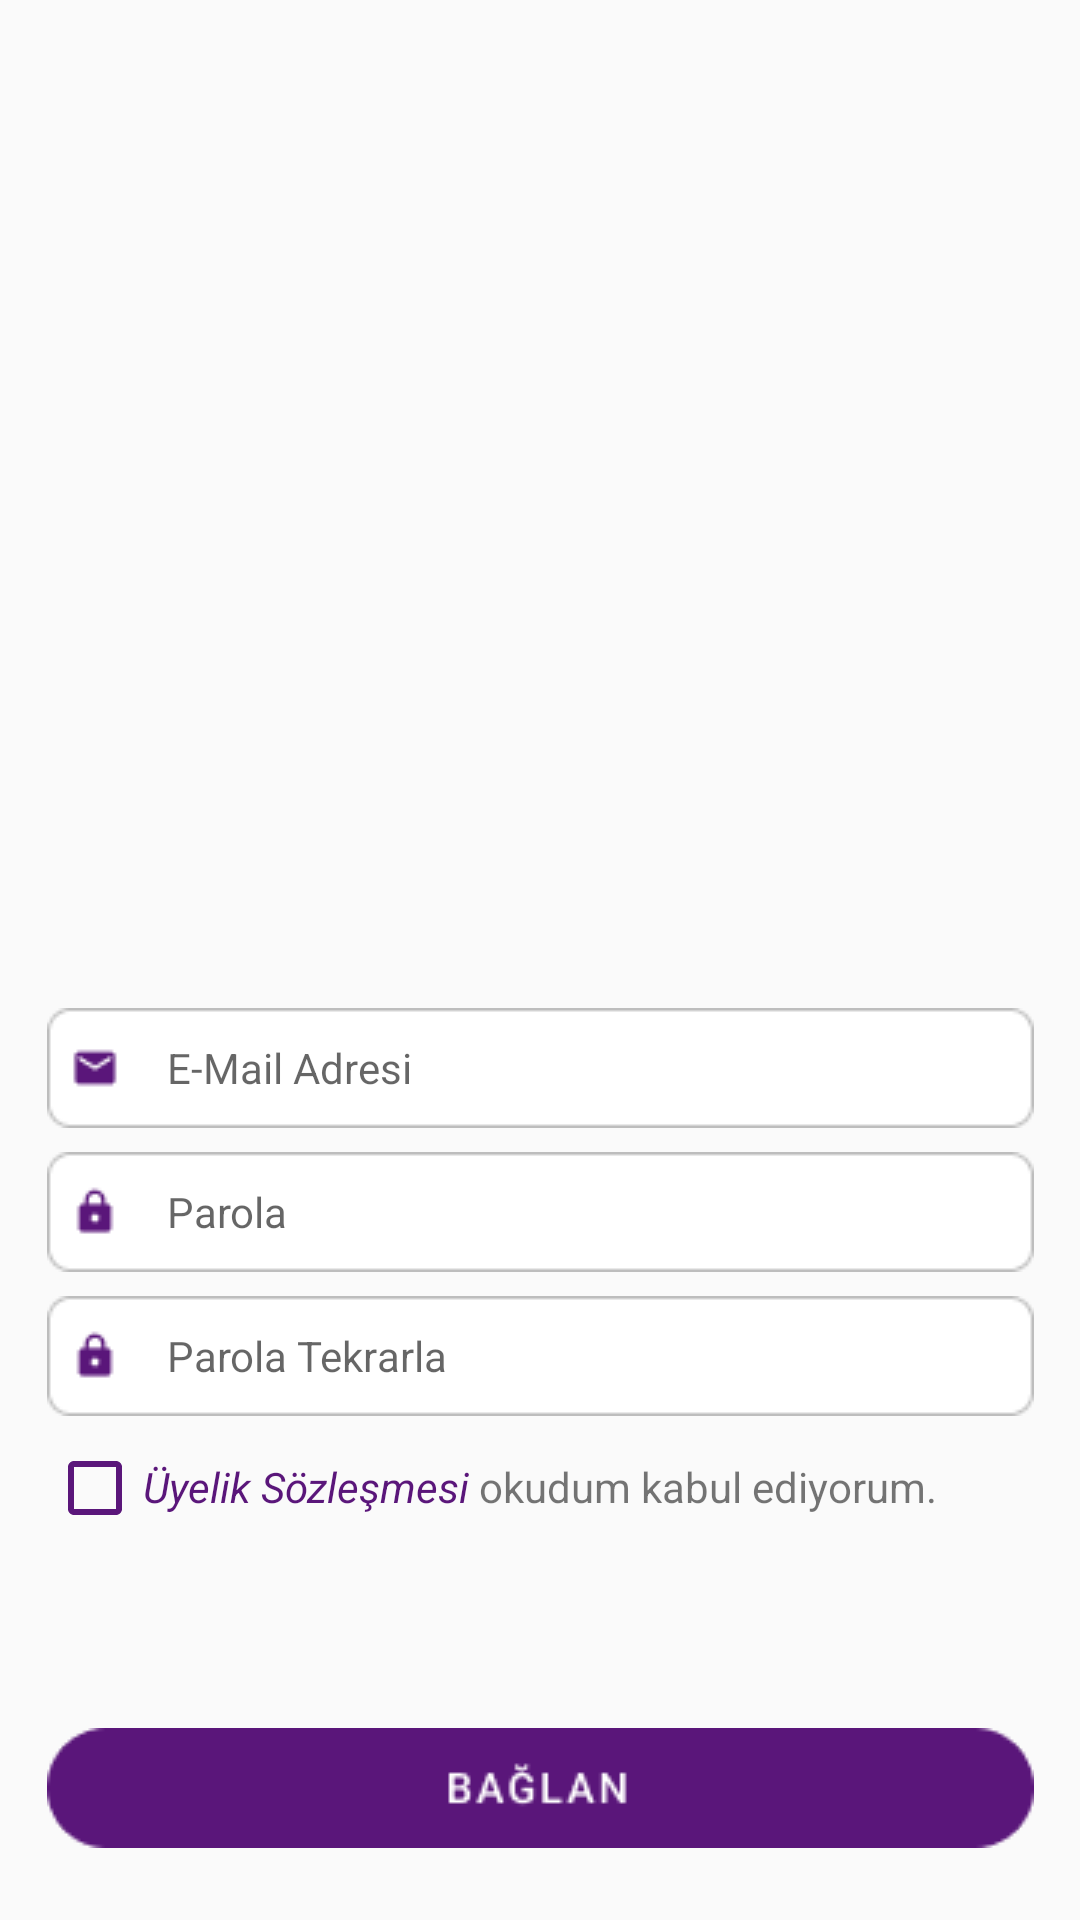

This screen was rendered from an Android layout file. Write that file and the resources it references.
<!-- AndroidManifest.xml: application theme Theme.GitBetProject -->
<!-- res/layout/signup_user_layout.xml -->
<?xml version="1.0" encoding="utf-8"?>
<androidx.constraintlayout.widget.ConstraintLayout xmlns:android="http://schemas.android.com/apk/res/android"
    xmlns:app="http://schemas.android.com/apk/res-auto"
    xmlns:tools="http://schemas.android.com/tools"
    android:layout_width="match_parent"
    android:layout_height="match_parent">

    <androidx.appcompat.widget.AppCompatImageButton
        android:id="@+id/create_user_button"
        android:layout_width="329dp"
        android:layout_height="40dp"
        android:layout_marginBottom="@dimen/large_size"
        android:src="@drawable/loginbutton"
        app:layout_constraintBottom_toBottomOf="parent"
        app:layout_constraintEnd_toEndOf="parent"
        app:layout_constraintStart_toStartOf="parent" />

    <EditText
        android:id="@+id/create_password_editText"
        android:layout_width="wrap_content"
        android:layout_height="wrap_content"
        android:layout_marginBottom="@dimen/small_size"
        android:background="@drawable/passwordtextbackground"
        android:hint="@string/password"
        android:inputType="textPassword"
        android:maxLines="1"

        android:paddingLeft="@dimen/textbox_padding_left"
        android:textSize="@dimen/textbox_text_size"
        app:layout_constraintBottom_toTopOf="@+id/password_repeat_editText"
        app:layout_constraintEnd_toEndOf="parent"
        app:layout_constraintStart_toStartOf="parent" />


    <EditText
        android:id="@+id/create_mail_address_editText"
        android:layout_width="wrap_content"
        android:layout_height="wrap_content"
        android:layout_marginBottom="@dimen/small_size"
        android:background="@drawable/emailtextbackground"
        android:hint="@string/email_address"
        android:inputType="text"
        android:maxLines="1"

        android:paddingLeft="@dimen/textbox_padding_left"
        android:textSize="@dimen/textbox_text_size"
        app:layout_constraintBottom_toTopOf="@id/create_password_editText"
        app:layout_constraintEnd_toEndOf="parent"
        app:layout_constraintStart_toStartOf="parent" />

    <EditText
        android:id="@+id/password_repeat_editText"
        android:layout_width="wrap_content"
        android:layout_height="wrap_content"
        android:layout_marginBottom="@dimen/small_size"
        android:background="@drawable/passwordtextbackground"
        android:hint="@string/password_repeat"
        android:inputType="textPassword"
        android:maxLines="1"

        android:paddingLeft="@dimen/textbox_padding_left"
        android:textSize="@dimen/textbox_text_size"
        app:layout_constraintBottom_toTopOf="@+id/user_agreement_checkBox"
        app:layout_constraintEnd_toEndOf="parent"
        app:layout_constraintStart_toStartOf="parent" />


    <androidx.appcompat.widget.AppCompatCheckBox
        android:id="@+id/user_agreement_checkBox"
        android:layout_width="wrap_content"
        android:layout_height="wrap_content"
        android:layout_marginBottom="64dp"
        android:buttonTint="@color/checkbox"
        android:textSize="@dimen/checkbox_text_size"
        app:layout_constraintBottom_toTopOf="@id/create_user_button"
        app:layout_constraintLeft_toLeftOf="@id/password_repeat_editText" />

    <androidx.appcompat.widget.AppCompatTextView
        android:id="@+id/aggrement_text"
        android:layout_width="wrap_content"
        android:layout_height="wrap_content"
        android:layout_marginLeft="3dp"
        android:text="okudum kabul ediyorum."
        app:layout_constraintLeft_toRightOf="@id/aggrement_link_text"
        app:layout_constraintTop_toTopOf="@id/aggrement_link_text"

        />

    <androidx.appcompat.widget.AppCompatTextView
        android:id="@+id/aggrement_link_text"
        android:layout_width="wrap_content"
        android:layout_height="wrap_content"
        android:text="Üyelik Sözleşmesi"
        android:textColor="@color/checkbox"
        android:textStyle="italic"
        app:layout_constraintLeft_toRightOf="@id/user_agreement_checkBox"
        app:layout_constraintTop_toTopOf="@id/user_agreement_checkBox"
        android:layout_marginTop="6dp"
 />

</androidx.constraintlayout.widget.ConstraintLayout>
<!-- resources referenced by this layout -->
<resources>
  <color name="checkbox">#5A167A</color>
  <dimen name="checkbox_text_size">11sp</dimen>
  <dimen name="large_size">24dp</dimen>
  <dimen name="small_size">8dp</dimen>
  <dimen name="textbox_padding_left">40dp</dimen>
  <dimen name="textbox_text_size">14sp</dimen>
  <!-- drawable emailtextbackground: png bitmap (drawable, 940 bytes) -->
  <!-- drawable loginbutton: png bitmap (drawable, 1862 bytes) -->
  <!-- drawable passwordtextbackground: png bitmap (drawable, 985 bytes) -->
  <string name="email_address">E-Mail Adresi</string>
  <string name="password">Parola</string>
  <string name="password_repeat">Parola Tekrarla</string>
  <style name="Theme.GitBetProject" parent="Theme.AppCompat.Light.NoActionBar">
          <item name="android:statusBarColor">@color/checkbox</item>
  
      </style>
</resources>
